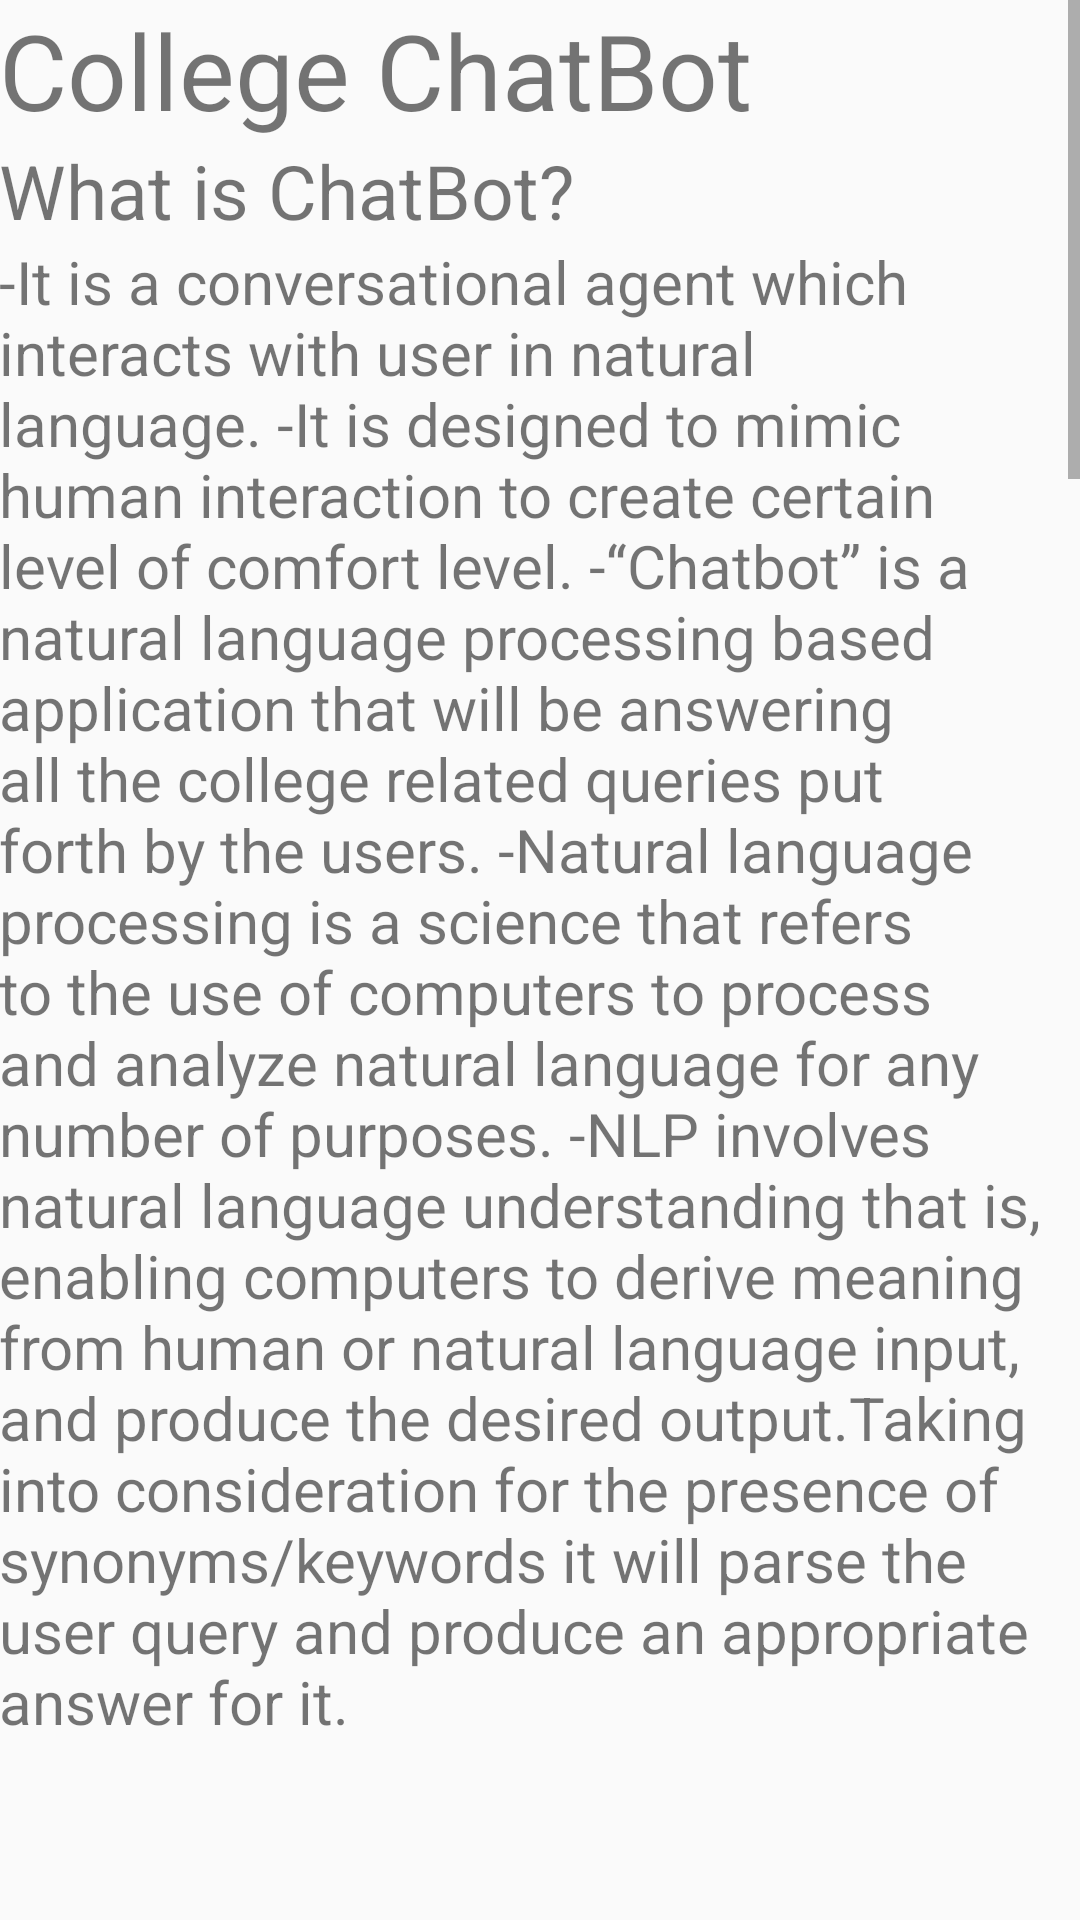

Write the Android layout XML for this screen, with the resource values it uses.
<!-- AndroidManifest.xml: application theme AppTheme -->
<!-- res/layout/activity_about.xml -->
<?xml version="1.0" encoding="utf-8"?>
<ScrollView xmlns:android="http://schemas.android.com/apk/res/android"
    android:layout_width="wrap_content"
    android:layout_height="wrap_content" >

<LinearLayout xmlns:android="http://schemas.android.com/apk/res/android"
    xmlns:tools="http://schemas.android.com/tools"
    android:id="@+id/activity_about"
    android:layout_width="match_parent"
    android:layout_height="match_parent"
    android:paddingBottom="@dimen/activity_vertical_margin"
    android:paddingLeft="@dimen/activity_horizontal_margin"
    android:paddingRight="@dimen/activity_horizontal_margin"
    android:paddingTop="@dimen/activity_vertical_margin"
    android:orientation="vertical"
    tools:context="ai.api.sample.About">

    <TextView
        android:layout_width="wrap_content"
        android:layout_height="wrap_content"
        android:typeface="sans"
        android:text="College ChatBot"
        android:textSize="35dp"
        />
    <TextView
        android:layout_width="wrap_content"
        android:layout_height="wrap_content"
        android:textSize="25dp"
        android:text="What is ChatBot?"
        />
    <TextView
        android:layout_width="wrap_content"
        android:layout_height="wrap_content"
        android:textSize="20dp"
        android:text="-It is a conversational agent which interacts with user in natural language.
-It is designed to mimic human interaction to create certain level of comfort level.
-“Chatbot” is a natural language processing based application that will be answering all the college related queries put forth by the users.
-Natural language processing is a science that refers to the use of computers to process and analyze natural language for any number of purposes.
-NLP involves natural language understanding that is, enabling computers to derive meaning from human or natural language input, and produce the desired output.Taking into consideration for the presence of synonyms/keywords it will parse the user query and produce an appropriate answer for it."
        />

     <ImageView
         android:layout_width="wrap_content"
         android:layout_height="wrap_content"
         android:src="@drawable/aaa"/>

    <TextView
        android:layout_width="wrap_content"
        android:layout_height="wrap_content"
        android:textSize="25dp"
        android:text="Objective"
        />
    <TextView
        android:layout_width="wrap_content"
        android:layout_height="wrap_content"
        android:textSize="20dp"
        android:text="-Provide appropriate reply to student’s query.
-Provide up-to-date information to the students.
-Take necessary information from the students.
-Extract authentic reviews from feedback data using web mining.
-The system should have knowledge base which is acquired from web pages and constructed automatically without manual efforts.
-The constructed knowledge-base can be queried with domain related queries and the system provides the most relevant details for the query.
"
        />

    <TextView
        android:layout_width="wrap_content"
        android:layout_height="wrap_content"
        android:textSize="25dp"
        android:text="Objective"
        />
    <TextView
        android:layout_width="wrap_content"
        android:layout_height="wrap_content"
        android:textSize="20dp"
        android:text="-Api.ai is a voice-enabling engine that allows the addition of voice interfaces to apps based on Android, iOS, HTML5, and Cordova to third party developers.
-The SDK's contain features like voice recognition, natural language understanding, and text-to-speech. It also offers a web interface to build and test conversation scenarios.
-The platform is based on a natural language processing engine which allows Internet of Things(IoT) developers to include natural language voice interfaces in their products.
"       />
    <ImageView
        android:layout_width="wrap_content"
        android:layout_height="wrap_content"
        android:src="@drawable/structure"/>
    <TextView
        android:layout_width="wrap_content"
        android:layout_height="wrap_content"
        android:textSize="25dp"
        android:text="Objective"
        />
    <TextView
        android:layout_width="wrap_content"
        android:layout_height="wrap_content"
        android:textSize="20dp"
        android:text="-The proposed system generates assuring results and it reduces a great deal of human effort in the extraction of knowledge and providing the students correct information
-Extracting authentic reviews from feedback data using web mining
-Alternative to confusing user interface and websites by developing a language based question and answer simulation module
-Hub for multiple applications with different purposes, to provide user with a centralized one stop solution."       />
    <TextView
        android:layout_width="wrap_content"
        android:layout_height="wrap_content"
        android:typeface="sans"
        android:text="Project Mentor:Mrs Pooja Shetty"
        android:textSize="35dp"
        />
    <TextView
        android:layout_width="wrap_content"
        android:layout_height="wrap_content"
        android:textSize="25dp"
        android:text="Group Members:
Ninad Marathe
Rachit Kulkarni
Nakul Pawar
Charmi Valecha"
        />

</LinearLayout>
    </ScrollView>
<!-- resources referenced by this layout -->
<resources>
  <!-- drawable aaa: png bitmap (drawable-hdpi, 183736 bytes) -->
  <!-- drawable structure: png bitmap (drawable-hdpi, 31376 bytes) -->
  <style name="AppTheme" parent="Theme.AppCompat.Light.NoActionBar">
          
          
          <item name="colorPrimary">#F44336</item>
          <item name="colorPrimaryDark">#D32F2F</item>
          <item name="colorAccent">#607D8B</item>
      </style>
</resources>
